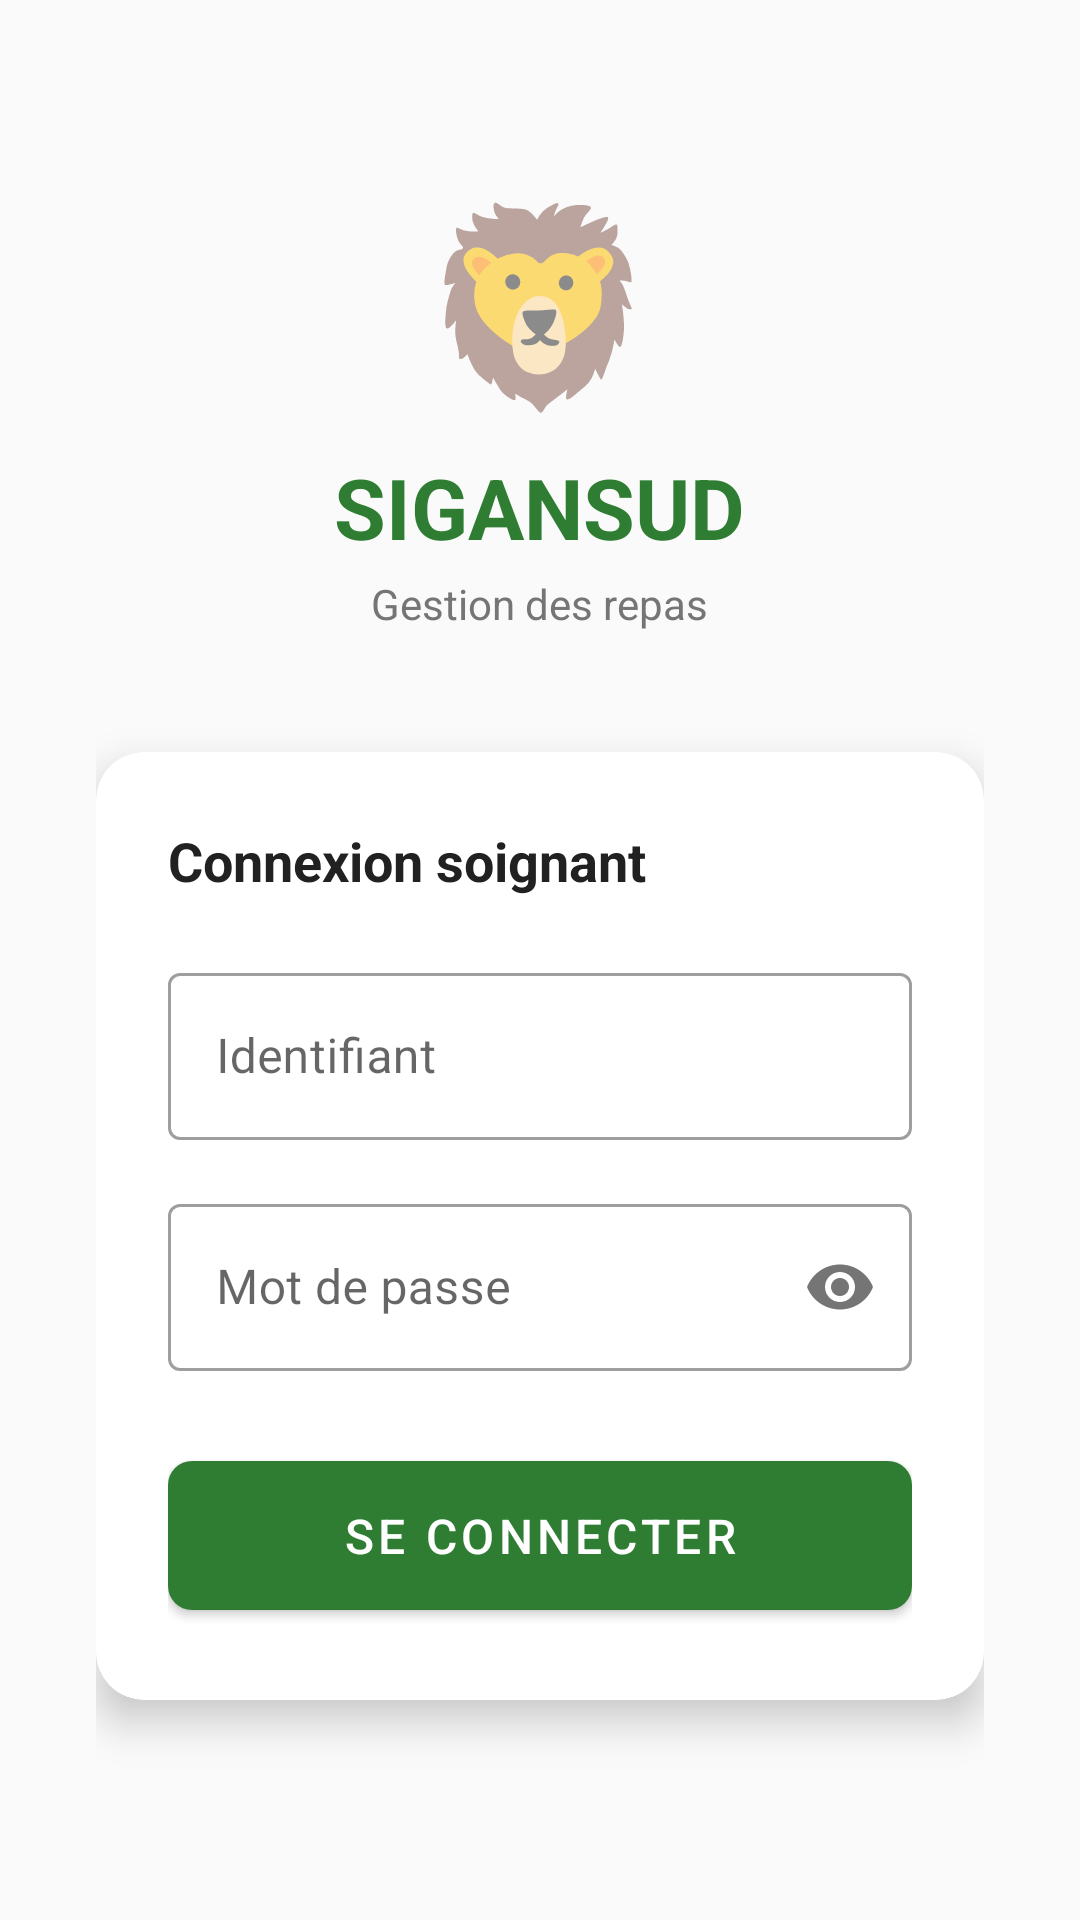

Layout XML and referenced resources for this Android screen:
<!-- AndroidManifest.xml: application theme Theme.Sigansud -->
<!-- res/layout/activity_login.xml -->
<?xml version="1.0" encoding="utf-8"?>
<ScrollView xmlns:android="http://schemas.android.com/apk/res/android"
    android:layout_width="match_parent"
    android:layout_height="match_parent"
    android:background="@color/background"
    android:fillViewport="true">

    <LinearLayout
        android:layout_width="match_parent"
        android:layout_height="wrap_content"
        android:orientation="vertical"
        android:gravity="center"
        android:padding="32dp"
        android:minHeight="600dp">

        
        <TextView
            android:layout_width="wrap_content"
            android:layout_height="wrap_content"
            android:text="🦁"
            android:textSize="64sp"
            android:layout_marginBottom="8dp" />

        <TextView
            android:layout_width="wrap_content"
            android:layout_height="wrap_content"
            android:text="SIGANSUD"
            android:textSize="28sp"
            android:textStyle="bold"
            android:textColor="@color/primary"
            android:layout_marginBottom="4dp" />

        <TextView
            android:layout_width="wrap_content"
            android:layout_height="wrap_content"
            android:text="Gestion des repas"
            android:textSize="14sp"
            android:textColor="@color/text_secondary"
            android:layout_marginBottom="40dp" />

        
        <androidx.cardview.widget.CardView
            android:layout_width="match_parent"
            android:layout_height="wrap_content"
            android:layout_marginBottom="16dp"
            app:cardCornerRadius="16dp"
            app:cardElevation="8dp"
            xmlns:app="http://schemas.android.com/apk/res-auto">

            <LinearLayout
                android:layout_width="match_parent"
                android:layout_height="wrap_content"
                android:orientation="vertical"
                android:padding="24dp">

                <TextView
                    android:layout_width="wrap_content"
                    android:layout_height="wrap_content"
                    android:text="Connexion soignant"
                    android:textSize="18sp"
                    android:textStyle="bold"
                    android:textColor="@color/text_primary"
                    android:layout_marginBottom="20dp" />

                <com.google.android.material.textfield.TextInputLayout
                    android:layout_width="match_parent"
                    android:layout_height="wrap_content"
                    android:hint="Identifiant"
                    style="@style/Widget.MaterialComponents.TextInputLayout.OutlinedBox"
                    android:layout_marginBottom="16dp">

                    <com.google.android.material.textfield.TextInputEditText
                        android:id="@+id/etLogin"
                        android:layout_width="match_parent"
                        android:layout_height="wrap_content"
                        android:inputType="text"
                        android:imeOptions="actionNext" />
                </com.google.android.material.textfield.TextInputLayout>

                <com.google.android.material.textfield.TextInputLayout
                    android:layout_width="match_parent"
                    android:layout_height="wrap_content"
                    android:hint="Mot de passe"
                    style="@style/Widget.MaterialComponents.TextInputLayout.OutlinedBox"
                    app:passwordToggleEnabled="true"
                    android:layout_marginBottom="24dp">

                    <com.google.android.material.textfield.TextInputEditText
                        android:id="@+id/etPassword"
                        android:layout_width="match_parent"
                        android:layout_height="wrap_content"
                        android:inputType="textPassword"
                        android:imeOptions="actionDone" />
                </com.google.android.material.textfield.TextInputLayout>

                <com.google.android.material.button.MaterialButton
                    android:id="@+id/btnLogin"
                    android:layout_width="match_parent"
                    android:layout_height="wrap_content"
                    android:text="Se connecter"
                    android:padding="14dp"
                    android:textSize="16sp"
                    app:cornerRadius="8dp" />

            </LinearLayout>
        </androidx.cardview.widget.CardView>

        <ProgressBar
            android:id="@+id/progressBar"
            android:layout_width="wrap_content"
            android:layout_height="wrap_content"
            android:visibility="gone" />

    </LinearLayout>
</ScrollView>
<!-- resources referenced by this layout -->
<resources>
  <color name="background">#FAFAFA</color>
  <color name="primary">#2E7D32</color>
  <color name="text_primary">#212121</color>
  <color name="text_secondary">#757575</color>
  <style name="Theme.Sigansud" parent="Theme.MaterialComponents.Light.NoActionBar">
          <item name="colorPrimary">@color/primary</item>
          <item name="colorPrimaryVariant">@color/primary_dark</item>
          <item name="colorOnPrimary">@color/white</item>
          <item name="colorSecondary">@color/accent</item>
          <item name="android:statusBarColor">@color/primary_dark</item>
      </style>
  <color name="primary_dark">#1B5E20</color>
  <color name="white">#FFFFFFFF</color>
  <color name="accent">#FFA000</color>
</resources>
